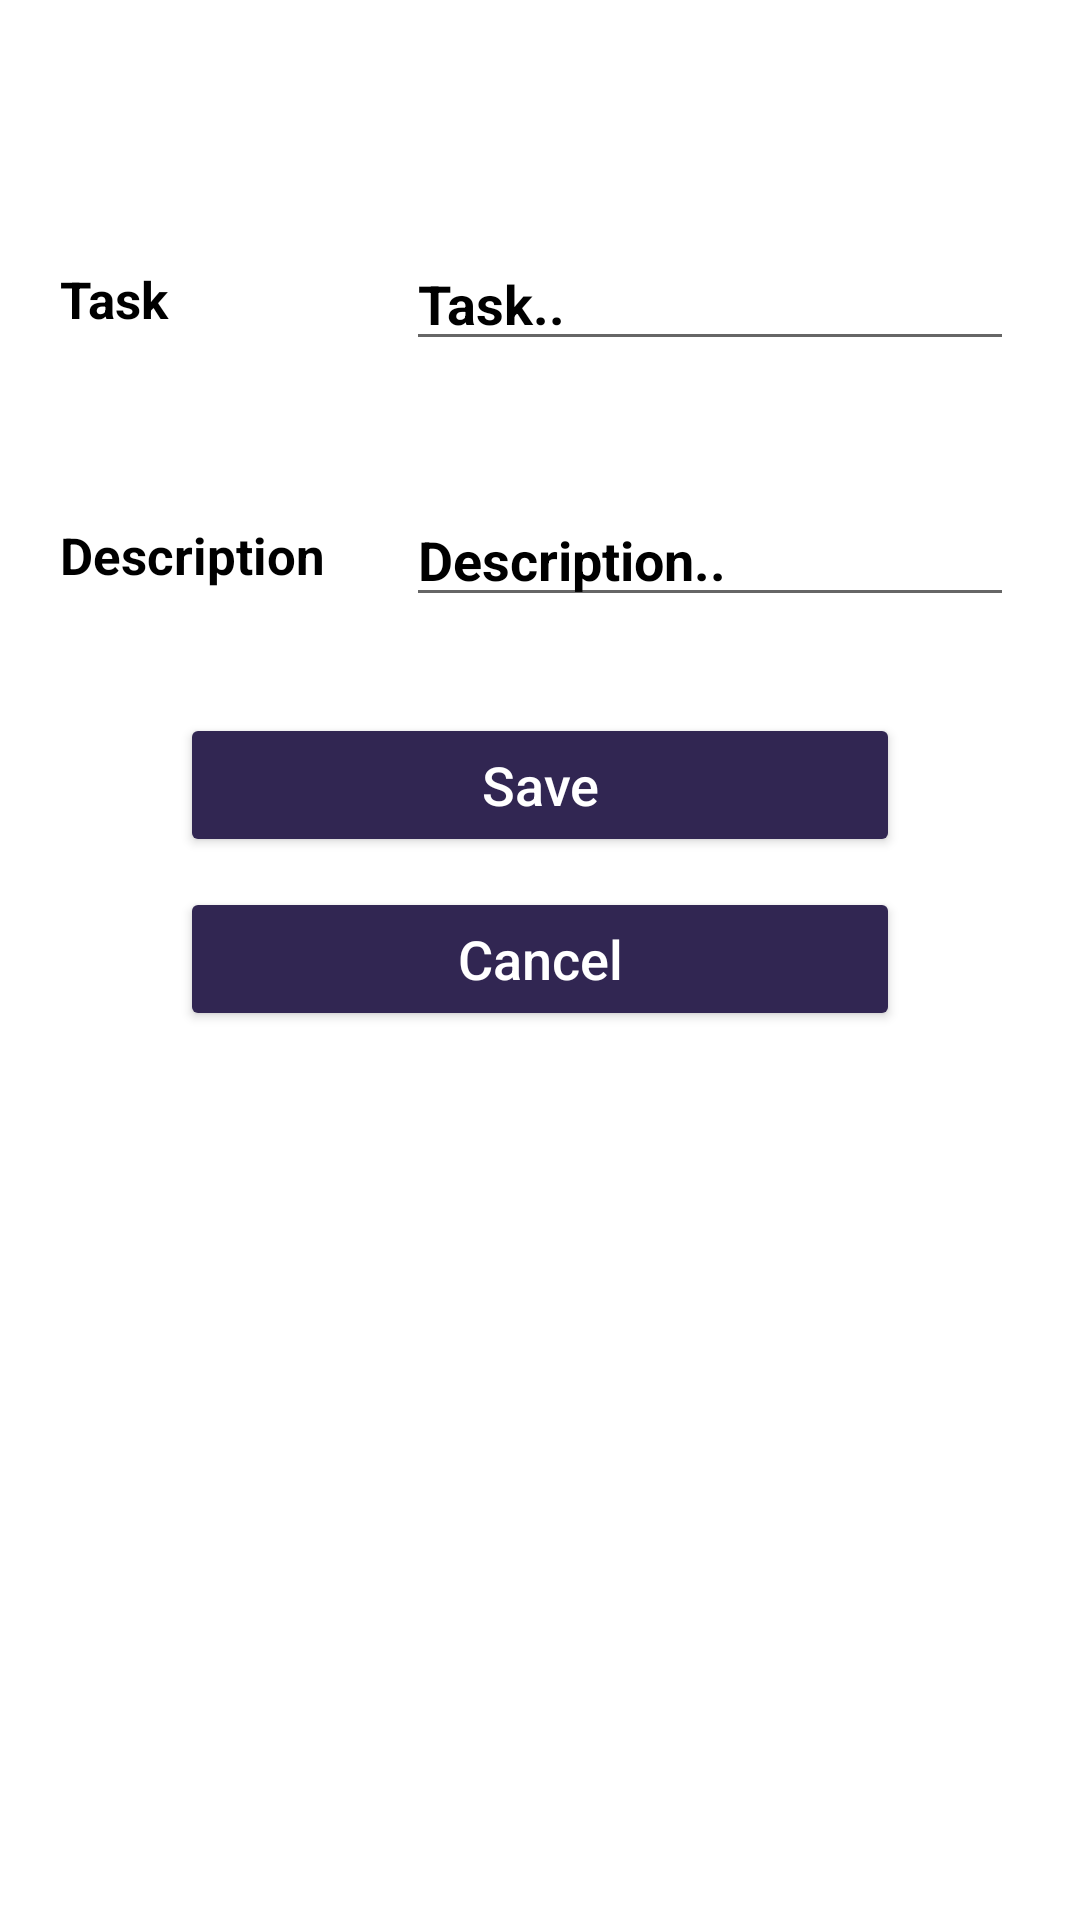

Layout XML and referenced resources for this Android screen:
<!-- AndroidManifest.xml: application theme Theme.Todolist -->
<!-- res/layout/input_file.xml -->
<?xml version="1.0" encoding="utf-8"?>
<LinearLayout xmlns:android="http://schemas.android.com/apk/res/android"
    android:layout_width="match_parent"
    android:layout_height="match_parent"
    android:orientation="vertical"
    android:background="@color/white">

    <TextView
        android:layout_width="match_parent"
        android:layout_height="wrap_content"
        android:layout_marginBottom="10dp"
        android:padding="10dp"
        android:background="@drawable/background_design"
        android:text="Add a new task"
        android:gravity="center"
        android:textColor="#fff"
        android:textStyle="bold"
        android:textSize="20sp"/>

    <LinearLayout
        android:layout_width="match_parent"
        android:layout_height="wrap_content"

        android:layout_margin="10dp"
        android:orientation="horizontal">
        <RelativeLayout
            android:layout_width="0dp"
            android:layout_height="wrap_content"
            android:layout_weight="2">
            <TextView
                android:layout_width="match_parent"
                android:layout_height="wrap_content"
                android:text="Task"
                android:textColor="#000"
                android:layout_margin="10dp"
                android:textSize="17dp"
                android:textStyle="bold"/>
        </RelativeLayout>
        <RelativeLayout
            android:padding="2dp"
            android:layout_width="0dp"
            android:layout_height="wrap_content"
            android:textColor="#000"
            android:layout_weight="4">
            <EditText
                android:id="@+id/task"
                android:hint="Task.."
                android:textColorHint="@color/black"
                android:textColor="#000"
                android:layout_width="match_parent"
                android:layout_height="wrap_content"
                android:layout_margin="10dp"
                android:textStyle="bold"/>
        </RelativeLayout>

    </LinearLayout>

    <LinearLayout
        android:layout_width="match_parent"
        android:layout_height="wrap_content"

        android:layout_margin="10dp"
        android:orientation="horizontal">
        <RelativeLayout
            android:layout_width="0dp"
            android:layout_height="wrap_content"
            android:layout_weight="2">
            <TextView
                android:layout_width="match_parent"
                android:layout_height="wrap_content"
                android:text="Description"
                android:textColor="#000"
                android:layout_margin="10dp"
                android:textSize="17dp"
                android:textStyle="bold"/>
        </RelativeLayout>
        <RelativeLayout
            android:padding="2dp"
            android:layout_width="0dp"
            android:layout_height="wrap_content"
            android:textColor="#000"
            android:layout_weight="4">
            <EditText
                android:id="@+id/description"
                android:hint="Description.."
                android:textColorHint="#000"
                android:textColor="#000"
                android:layout_width="match_parent"
                android:layout_height="wrap_content"
                android:layout_margin="10dp"
                android:textStyle="bold"/>
        </RelativeLayout>
    </LinearLayout>

    <LinearLayout
        android:layout_width="match_parent"
        android:layout_height="wrap_content"
        android:orientation="vertical">
        <RelativeLayout
            android:layout_width="match_parent"
            android:layout_height="wrap_content"
            android:layout_weight="2">
            <Button
                android:id="@+id/saveBtn"
                android:layout_width="match_parent"
                android:layout_height="wrap_content"
                android:text="Save"
                android:backgroundTint="#312652"
                android:layout_marginLeft="60dp"
                android:layout_marginRight="60dp"
                android:textAllCaps="false"
                android:textSize="18sp"
                android:layout_marginTop="10dp"
                android:textColor="#fff"/>

        </RelativeLayout>
        <RelativeLayout
            android:layout_width="match_parent"
            android:layout_height="wrap_content"
            android:layout_weight="2">
            <Button
                android:id="@+id/cancelBtn"
                android:layout_width="match_parent"
                android:layout_height="wrap_content"
                android:text="Cancel"
                android:layout_marginTop="10dp"
                android:backgroundTint="#312652"
                android:layout_marginLeft="60dp"
                android:layout_marginRight="60dp"
                android:textAllCaps="false"
                android:textSize="18sp"
                android:textColor="#fff"/>

        </RelativeLayout>
    </LinearLayout>
</LinearLayout>
<!-- resources referenced by this layout -->
<resources>
  <style name="Theme.Todolist" parent="Theme.MaterialComponents.DayNight.NoActionBar">
          
          <item name="colorPrimary">@color/purple_500</item>
          <item name="colorPrimaryVariant">@color/purple_700</item>
          <item name="colorOnPrimary">@color/white</item>
          
          <item name="colorSecondary">@color/teal_200</item>
          <item name="colorSecondaryVariant">@color/teal_700</item>
          <item name="colorOnSecondary">@color/white</item>
          
          <item name="android:statusBarColor" tools:targetApi="l">?attr/colorPrimaryVariant</item>
          
      </style>
  <!-- not gathered from this repository: default colours our renderer supplied (Android Studio template values) -->
  <color name="purple_500">#FF6200EE</color>
  <color name="purple_700">#FF3700B3</color>
  <color name="teal_200">#FF03DAC5</color>
  <color name="teal_700">#FF018786</color>
  <color name="black">#FF000000</color>
  <color name="white">#FFFFFFFF</color>
</resources>
